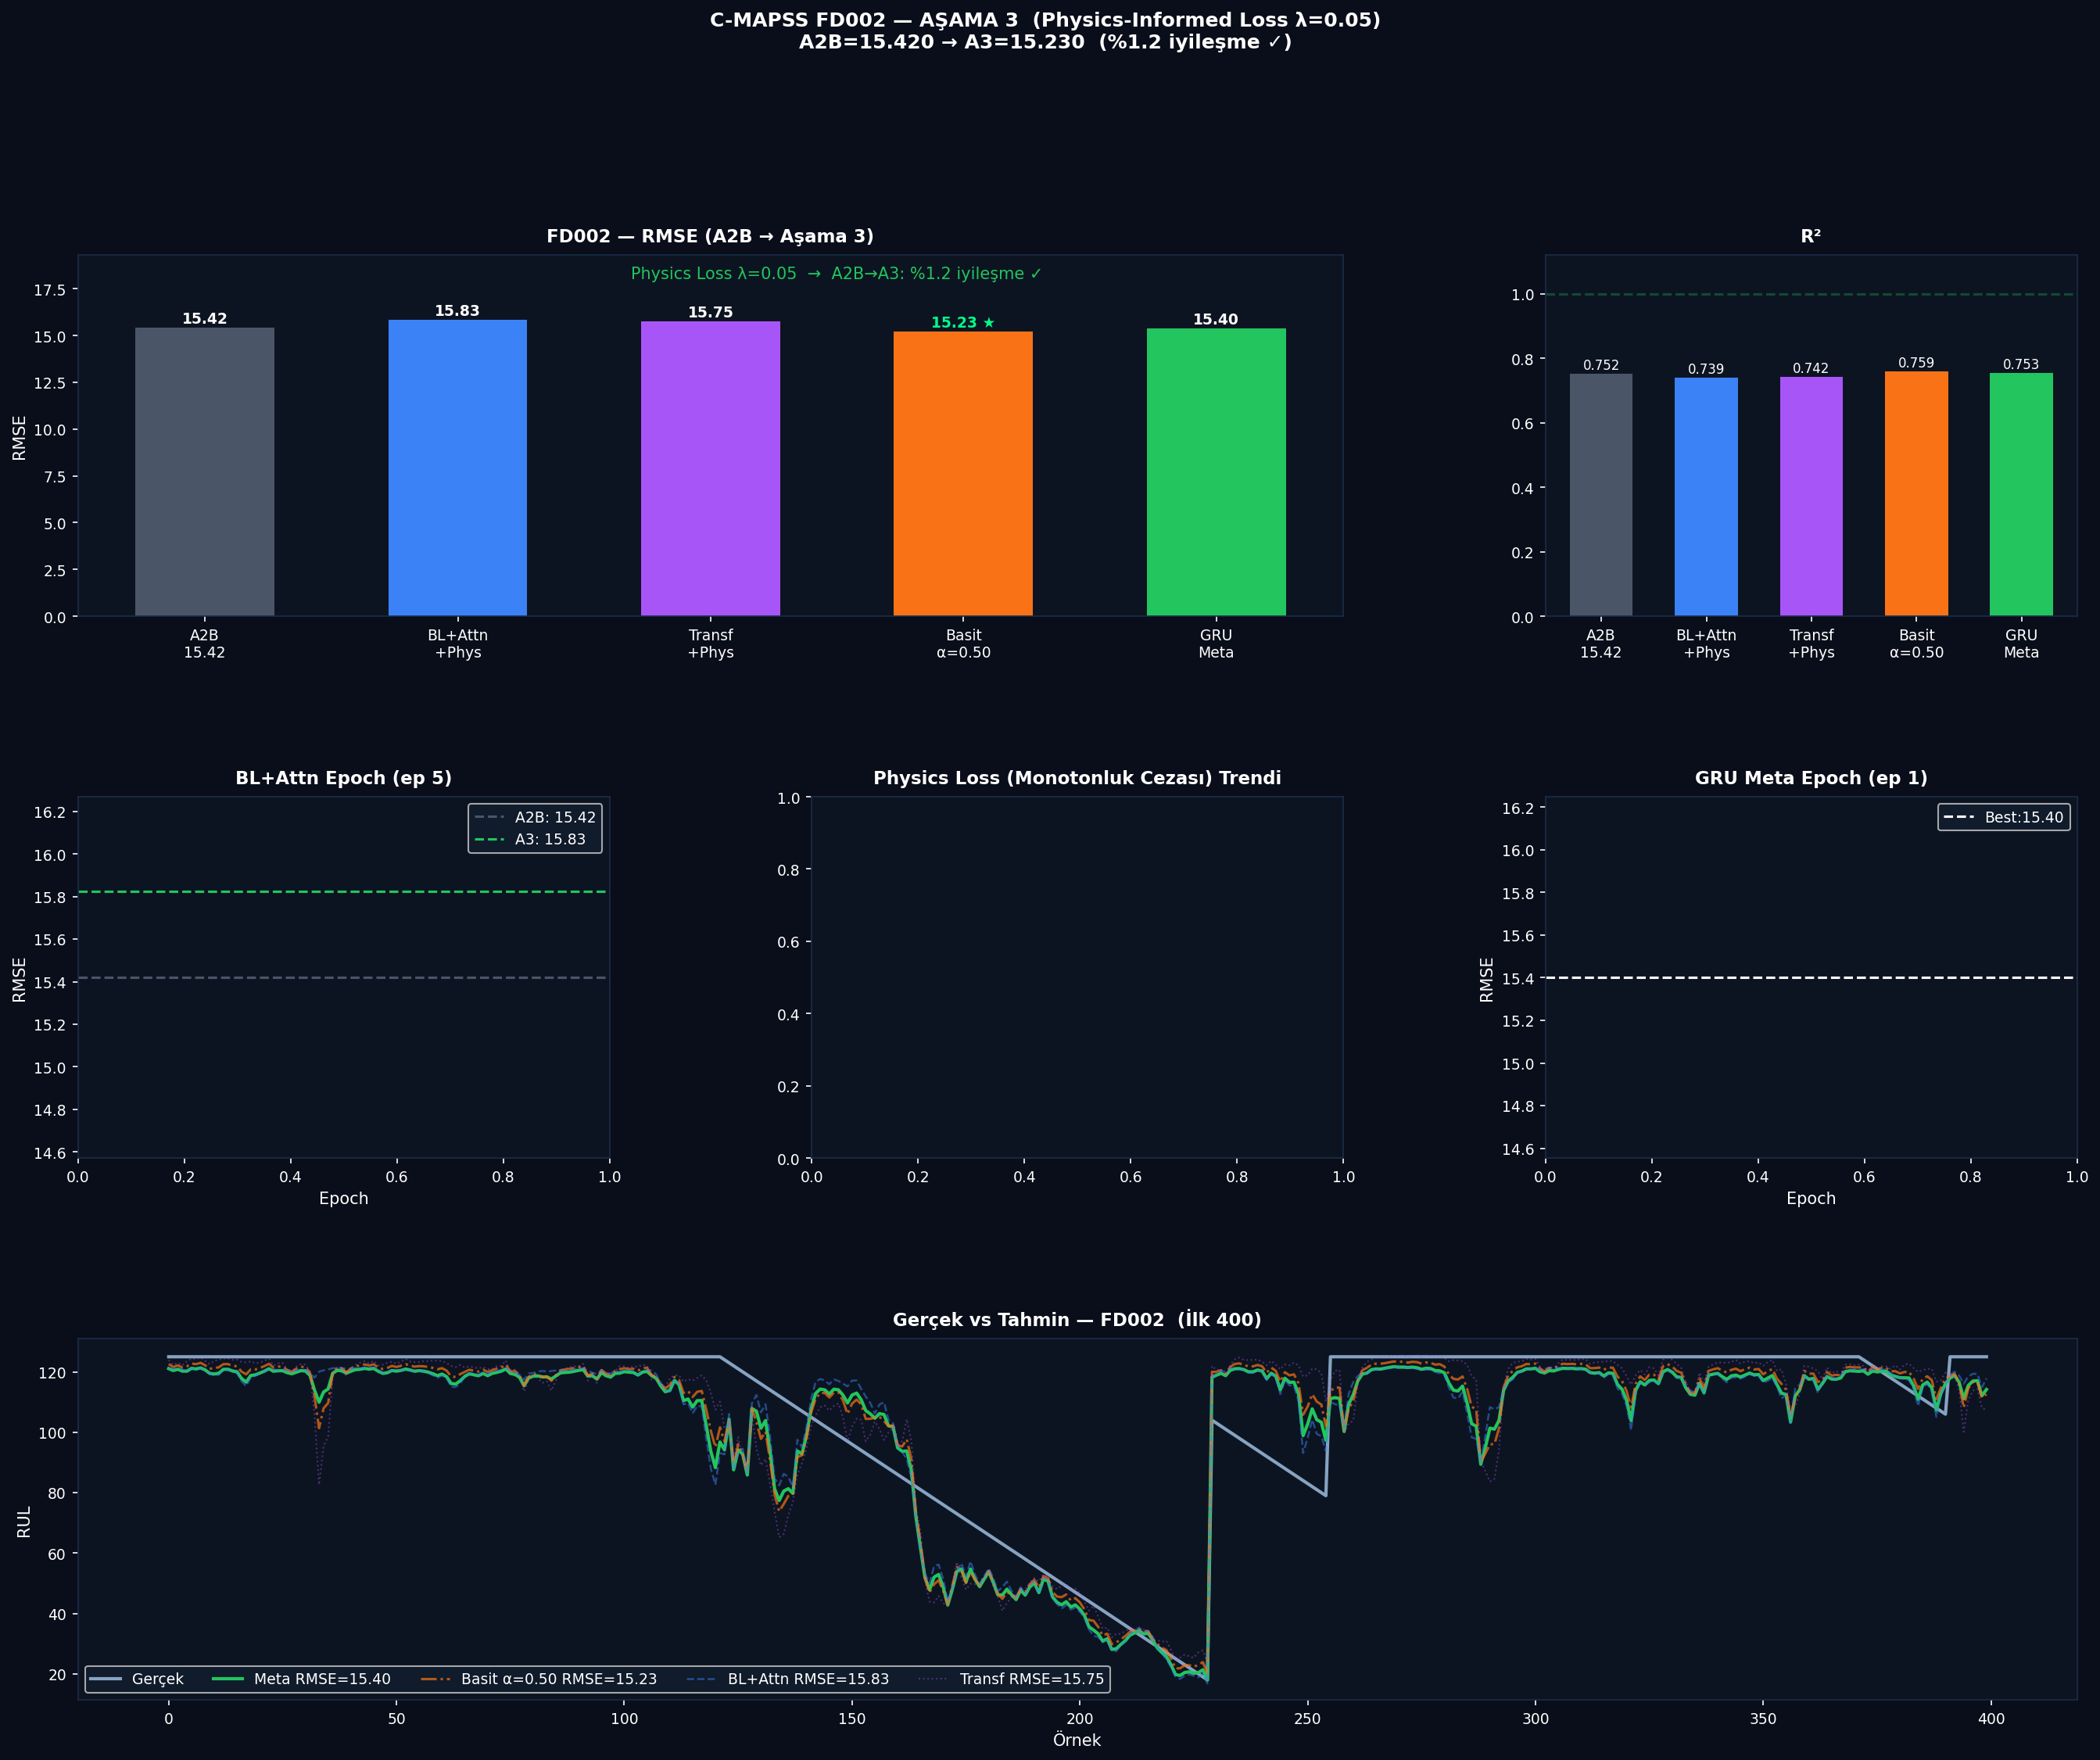

Values plotted in this chart, from the file beside it:
Subset, Model, Tip, RMSE, R2, Score, Best_Ep, Lambda
FD002, A2B en iyi (Basit Ensemble), A2B_ref, 15.42, 0.7525, —, —, —
FD002, BL+Attn_Physics, Asama3, 15.83, 0.7392, 200864, 5, 0.05
FD002, Transformer_Physics, Asama3, 15.75, 0.7417, 183259, 10, 0.05
FD002, Basit_a=0.5, Asama3, 15.23, 0.7585, 167966, —, 0.05
FD002, GRU_Meta, Asama3, 15.4, 0.7531, 167426, 1, 0.05
